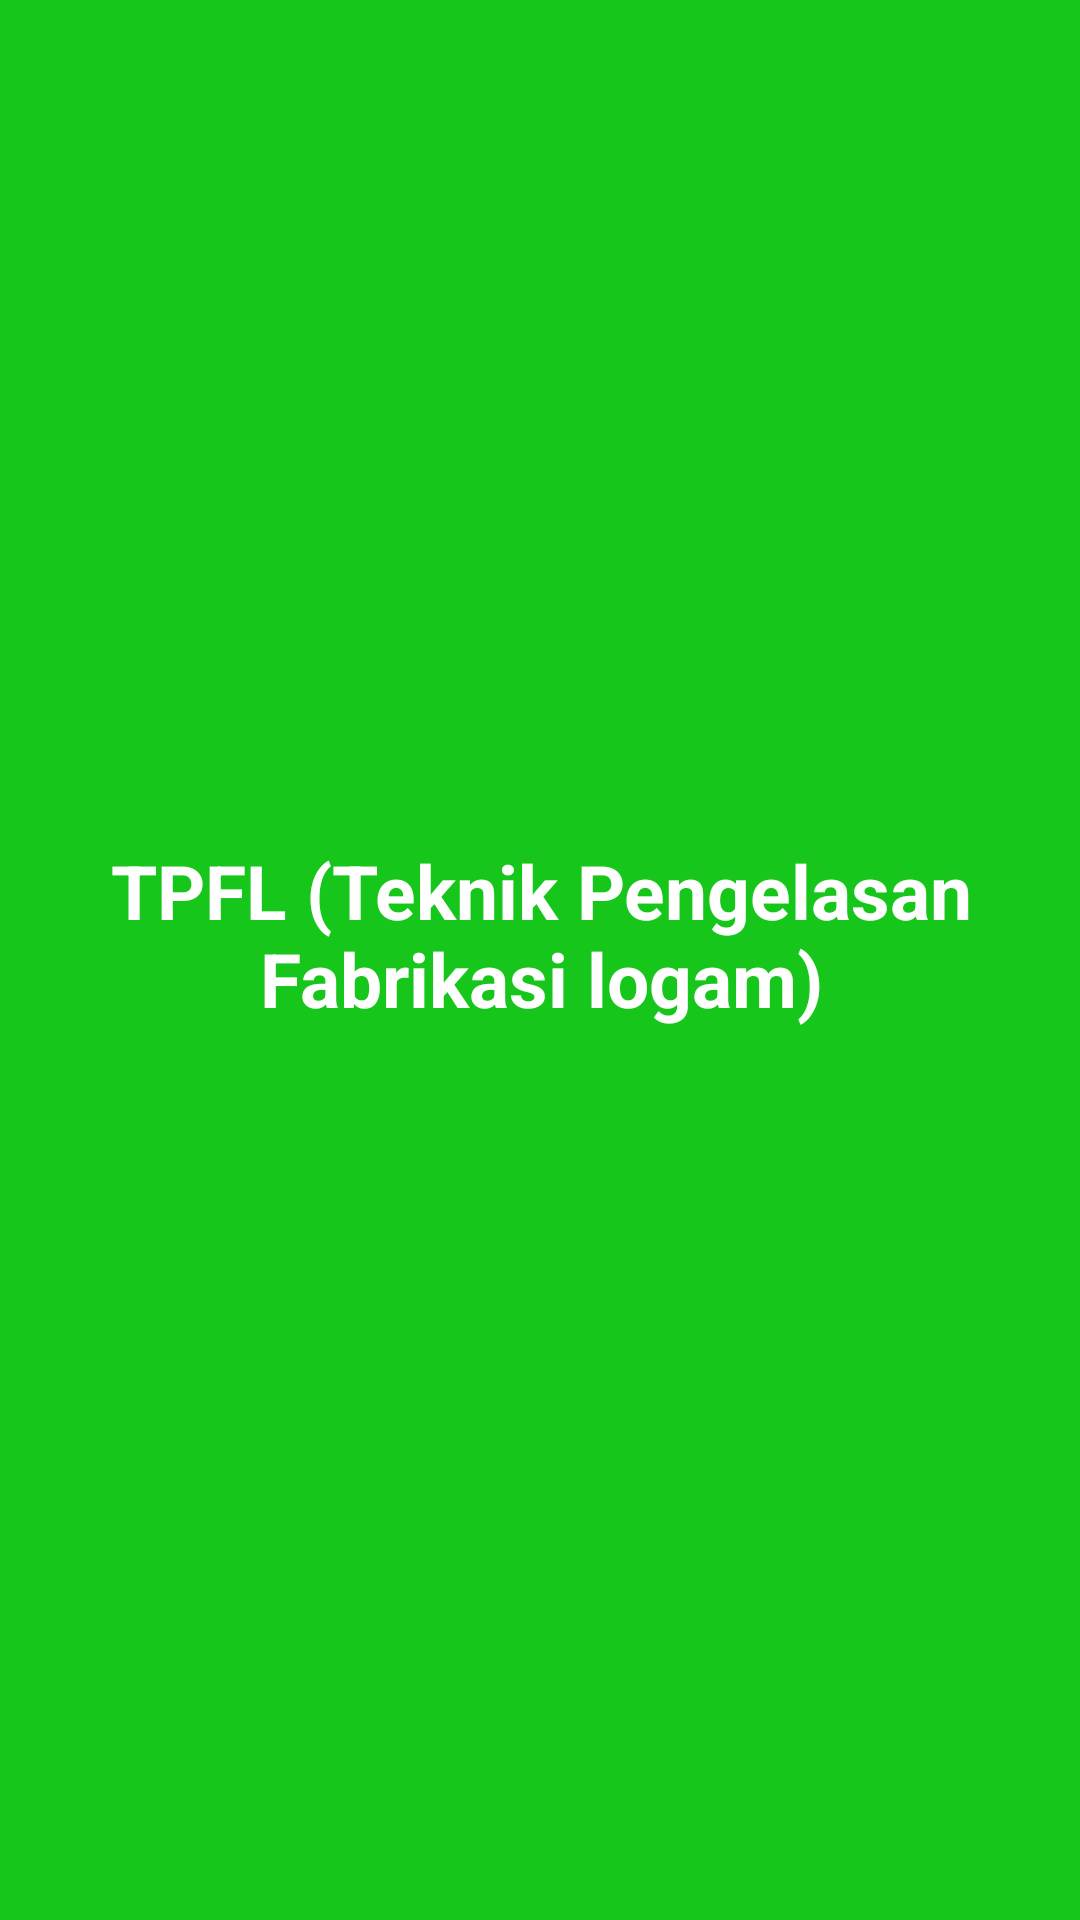

Reconstruct the res/layout file that produces this screen, plus the resources it refers to.
<!-- AndroidManifest.xml: application theme Theme.Jobsheet14zuliana -->
<!-- res/layout/fragment_green.xml -->
<?xml version="1.0" encoding="utf-8"?>
<FrameLayout xmlns:android="http://schemas.android.com/apk/res/android"
    xmlns:app="http://schemas.android.com/apk/res-auto"
    xmlns:tools="http://schemas.android.com/tools"
    android:layout_width="match_parent"
    android:layout_height="match_parent"
    tools:context=".greenFragment">

    <android.support.constraint.ConstraintLayout
        android:layout_width="match_parent"
        android:layout_height="match_parent"
        android:background="#17C61A">

        <TextView
            android:layout_width="380dp"
            android:layout_height="80dp"
            android:text="TPFL (Teknik Pengelasan Fabrikasi logam)"
            android:textAlignment="center"
            android:textColor="@color/white"
            android:textSize="25sp"
            android:textStyle="bold"
            app:layout_constraintBottom_toBottomOf="parent"
            app:layout_constraintEnd_toEndOf="parent"
            app:layout_constraintStart_toStartOf="parent"
            app:layout_constraintTop_toTopOf="parent" />
    </android.support.constraint.ConstraintLayout>

</FrameLayout>
<!-- resources referenced by this layout -->
<resources>
  <style name="Theme.Jobsheet14zuliana" parent="Theme.AppCompat.Light.DarkActionBar">
          
          <item name="colorPrimary">@color/purple_500</item>
          <item name="colorPrimaryDark">@color/purple_700</item>
          <item name="colorAccent">@color/teal_200</item>
          
      </style>
  <!-- not gathered from this repository: default colours our renderer supplied (Android Studio template values) -->
  <color name="purple_500">#FF6200EE</color>
  <color name="purple_700">#FF3700B3</color>
  <color name="teal_200">#FF03DAC5</color>
  <color name="white">#FFFFFFFF</color>
</resources>
